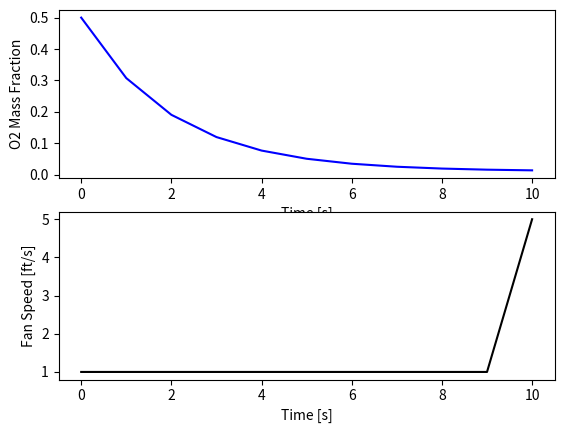

Reproduce this figure in Python.
import numpy as np
import matplotlib.pyplot as plt
from scipy.integrate import odeint
import csv

def traeger(X, t, fanSpeed):
    XO2 = X # Oxygen mass in grill [lb]

    rO2 = 1.0         # Rate of reaction/combustion O2 [lb/hr]
    m_air = 5.         # Flowrate of air (flowrate in and out through flue) [lb/hr]
    X_O2_in = 0.21    # Mass fraction of O2 in air
    m_grill = 10.      # Mass of air in grill [lb]

    # Calculate the dXO2dt
    dXO2dt = (1/m_grill) * (m_air * (X_O2_in - XO2) - rO2)
    # print("XO2 = ", XO2)
    # print(dXO2dt)

    return dXO2dt

# Initial conditions
XO2_0 = 0.5   # K

# Time points for solution
tf = 10 # hr
nsteps = 11
t = np.linspace(0, tf, tf+1)
delta_t = tf/(nsteps - 1)

# Fan speed can be adjusted
fan = np.ones((tf+1))
fan[10:50] = 5 # Units TBD
fan[50:100] = 10
fan[100:150] = 2
fan[150:] = 5

# Record solution
y = np.empty((tf+1))
y[0] = XO2_0

# Simulate the grill step test
for i in range(tf):
    # Specify fan speed
    inputs = (fan[i],)
    # Integrate the model

    print("XO2_0", XO2_0)

    XO2 = odeint(traeger, XO2_0, [0,delta_t], inputs)

    print("XO2 = ", XO2[-1][0])

    # Record result
    y[i+1] = XO2[-1]
    # Reset initial conditions
    XO2_0 = XO2[-1]

# Plot results
plt.figure(1)
plt.subplot(2,1,1)
plt.plot(t,y[:], 'b-')
plt.ylabel("O2 Mass Fraction")
plt.xlabel("Time [s]")

plt.subplot(2,1,2)
plt.plot(t,fan,'k-')
plt.ylabel("Fan Speed [ft/s]")
plt.xlabel("Time [s]")
plt.show()
